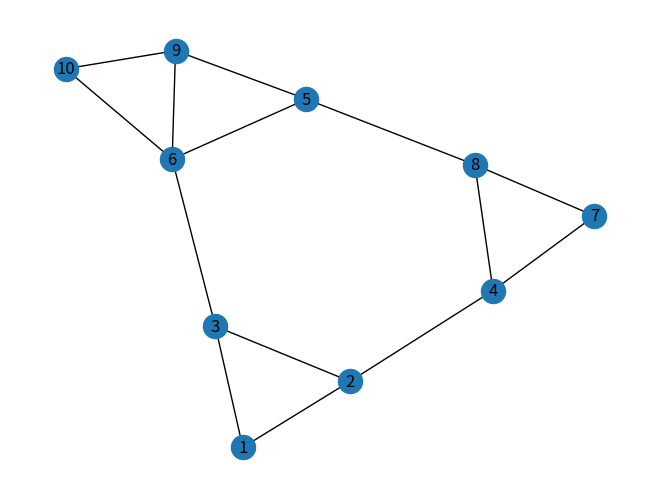

Source code (Python):
#! /usr/bin/env python3
# -*- coding:utf-8 -*-
import networkx as nx
import matplotlib.pyplot as plt

import random


def _11_node_classification():
    loops = 2

    nodes = list(range(1, 11))
    edges = [
        (1, 2), (1, 3), (2, 3), (2, 4), (3, 6), (5, 6), (4, 7),
        (4, 8), (5, 8), (5, 9), (7, 8), (6, 9), (6, 10), (9, 10)
    ]

    # build the graph and initialize it with Pr = 0.5
    g = nx.Graph()
    g.add_nodes_from(nodes, Pr=0.5)
    g.add_edges_from(edges)

    # initialize postive nodes
    g.nodes[3]["Pr"] = 1
    g.nodes[5]["Pr"] = 1
    # initialize negative nodes
    g.nodes[8]["Pr"] = 0
    g.nodes[10]["Pr"] = 0

    nx.draw(g, with_labels=True)
    plt.savefig('_01_node_classification.png')

    # get the possibility of every node to be positive
    [nodes.remove(x) for x in [3, 5, 8, 10]]
    for i in range(loops):
        for node in nodes:
            g.nodes[node]["Pr"] = sum([g.nodes[node]["Pr"] for node in g[node]]) / len(g[node])

    return  g



if __name__ == "__main__":
    # 1.1. relational classification
    ans = _11_node_classification()
    print(ans.nodes.data())
